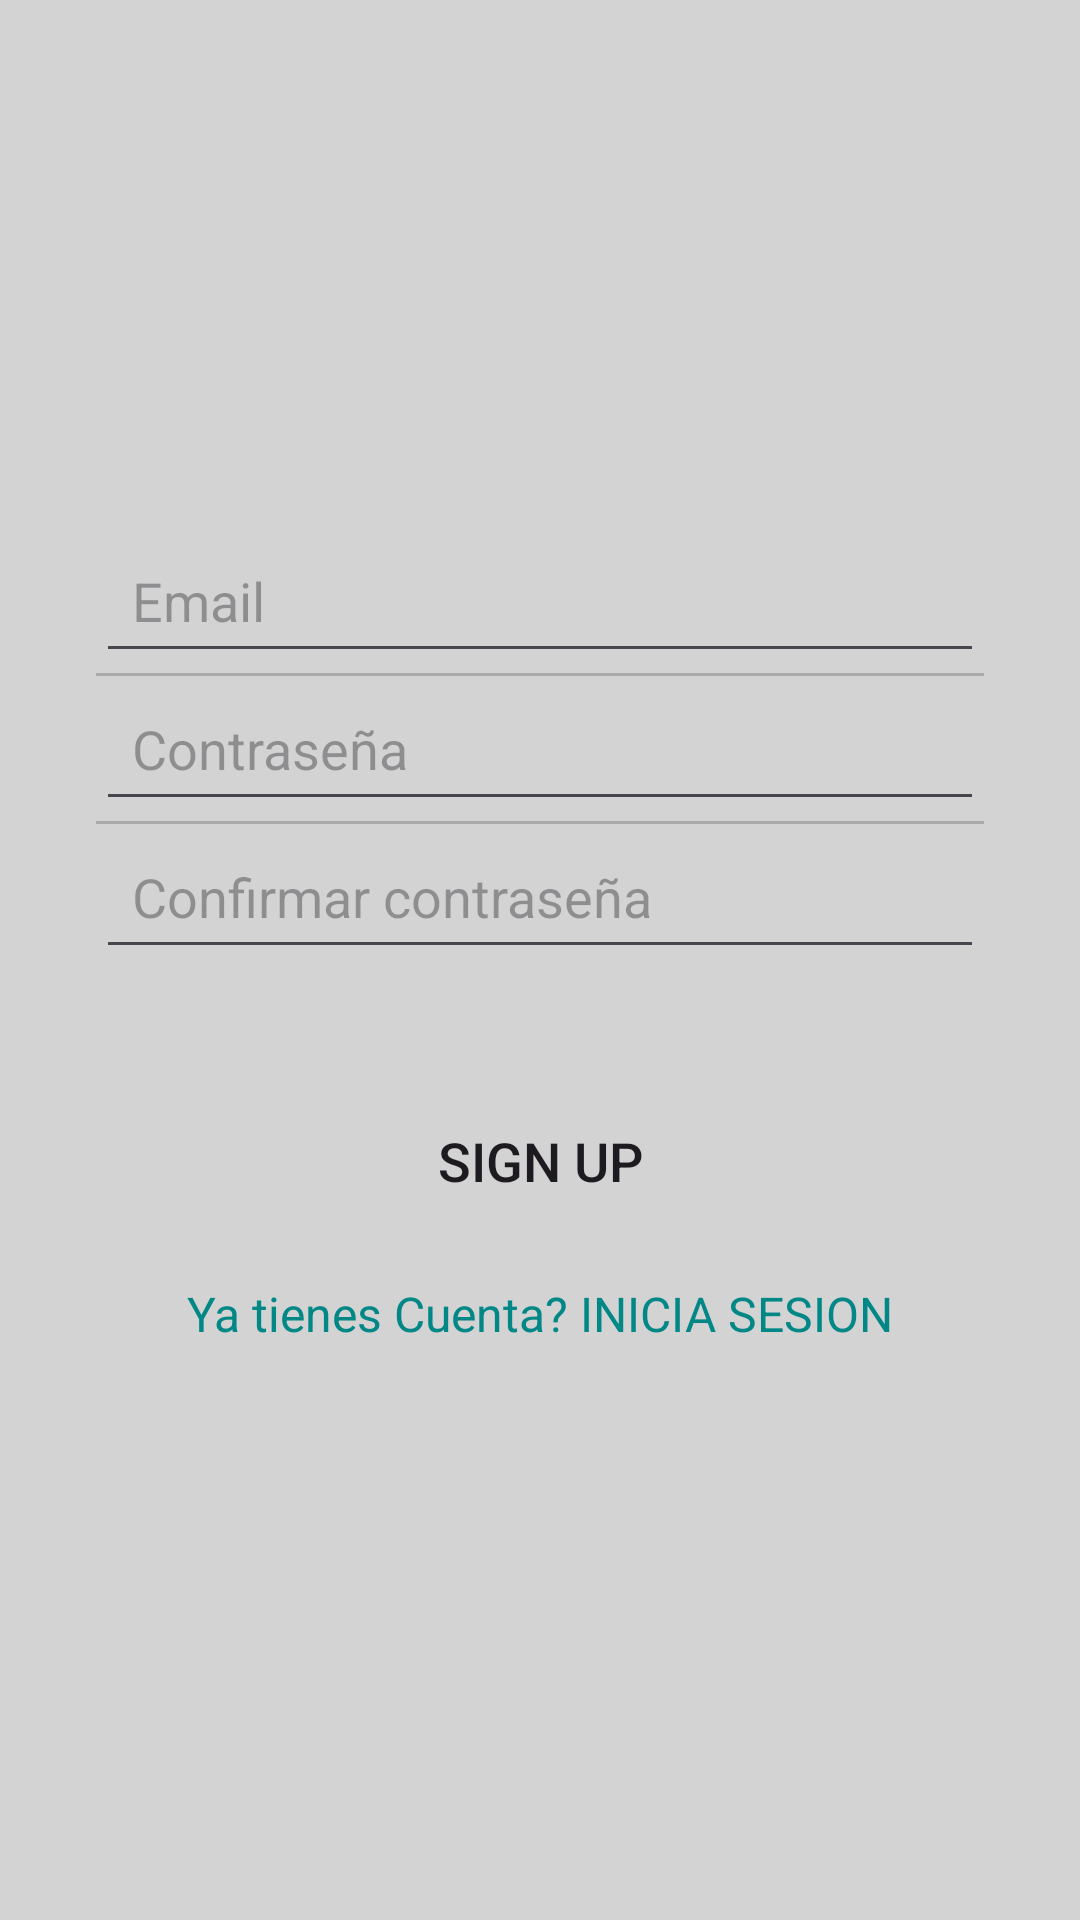

Layout XML and referenced resources for this Android screen:
<!-- AndroidManifest.xml: application theme Theme.Locurasproject -->
<!-- res/layout/activity_signup.xml -->
<?xml version="1.0" encoding="utf-8"?>
<RelativeLayout xmlns:android="http://schemas.android.com/apk/res/android"
    android:layout_width="match_parent"
    android:layout_height="match_parent"
    android:padding="16dp"
    android:background="#D3D3D3">

    <ImageView
        android:id="@+id/imageView"
        android:layout_width="120dp"
        android:layout_height="120dp"
        android:layout_centerHorizontal="true"
        android:src="@drawable/person_icon" />

    <LinearLayout
        android:id="@+id/signup_layout"
        android:layout_width="match_parent"
        android:layout_height="wrap_content"
        android:layout_below="@id/imageView"
        android:layout_marginTop="24dp"
        android:background="@drawable/round_back_blue_10"
        android:orientation="vertical"
        android:padding="16dp">

        <EditText
            android:id="@+id/signup_email"
            android:layout_width="match_parent"
            android:layout_height="wrap_content"
            android:hint="Email"
            android:inputType="textEmailAddress"
            android:padding="12dp"
            android:textSize="18sp" />

        <View
            android:layout_width="match_parent"
            android:layout_height="1dp"
            android:background="@android:color/darker_gray" />

        <EditText
            android:id="@+id/signup_password"
            android:layout_width="match_parent"
            android:layout_height="wrap_content"
            android:hint="Contraseña"
            android:inputType="textPassword"
            android:padding="12dp"
            android:textSize="18sp" />

        <View
            android:layout_width="match_parent"
            android:layout_height="1dp"
            android:background="@android:color/darker_gray" />

        <EditText
            android:id="@+id/signup_confirm_password"
            android:layout_width="match_parent"
            android:layout_height="wrap_content"
            android:hint="Confirmar contraseña"
            android:inputType="textPassword"
            android:padding="12dp"
            android:textSize="18sp" />
    </LinearLayout>

    <Button
        android:id="@+id/signup_button"
        android:layout_width="match_parent"
        android:layout_height="wrap_content"
        android:layout_below="@id/signup_layout"
        android:layout_marginTop="24dp"
        android:text="Sign Up"
        android:textSize="18sp"
        android:textAlignment="center"
        android:background="@drawable/round_back_blue_10" />

    <TextView
        android:id="@+id/login_redirect_text"
        android:layout_width="wrap_content"
        android:layout_height="wrap_content"
        android:layout_below="@id/signup_button"
        android:layout_centerHorizontal="true"
        android:layout_marginTop="16dp"
        android:text="Ya tienes Cuenta? INICIA SESION"
        android:textColor="@color/teal_700"
        android:textSize="16sp" />

</RelativeLayout>
<!-- resources referenced by this layout -->
<resources>
  <color name="teal_700">#FF018786</color>
  <style name="Theme.Locurasproject" parent="Base.Theme.Locurasproject" />
  <style name="Base.Theme.Locurasproject" parent="Theme.Material3.DayNight.NoActionBar">
          
          
      </style>
</resources>
